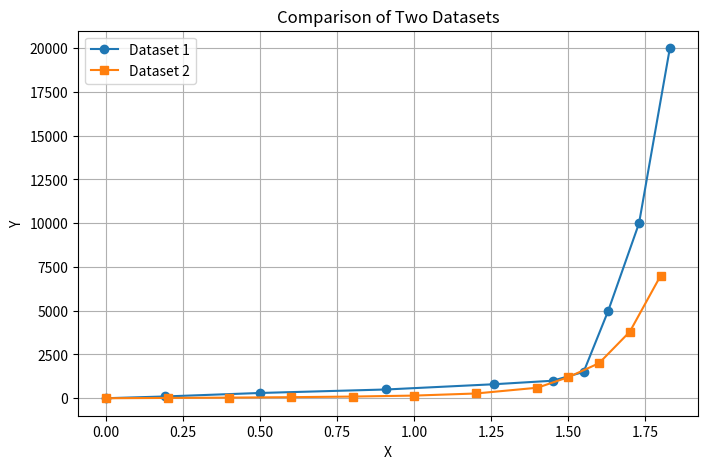

Reproduce this figure in Python.
import matplotlib.pyplot as plt
import numpy as np

# Dataset 1
x1 = [0, 0.19, 0.50, 0.91, 1.26, 1.45, 1.55, 1.63, 1.73, 1.83]
y1 = [0.00, 100, 300, 500, 800, 1000, 1500, 5000, 10000, 20000]

# Dataset 2
x2 = [0.0, 0.2, 0.4, 0.6, 0.8, 1.0, 1.2, 1.4, 1.5, 1.6, 1.7, 1.8]
y2 = [0, 18, 35, 60, 95, 150, 270, 600, 1200, 2000, 3800, 7000]

plt.figure(figsize=(8, 5))
plt.plot(x1, y1, marker='o', label='Dataset 1')
plt.plot(x2, y2, marker='s', label='Dataset 2')
plt.xlabel('X')
plt.ylabel('Y')
plt.title('Comparison of Two Datasets')
plt.legend()
plt.grid(True)
plt.savefig('bhplot.png', bbox_inches='tight')
plt.close()
print("Plot generated successfully.")
